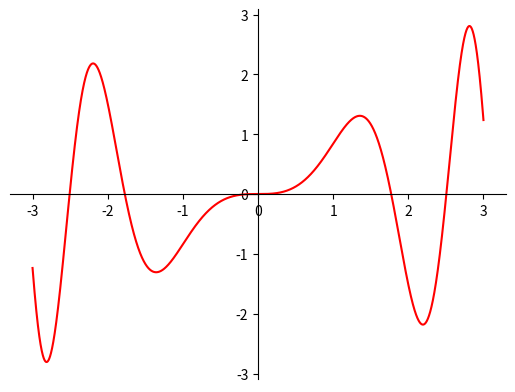

Recreate this plot in Python.
import matplotlib.pyplot as plot
import numpy as np

x = np.linspace(-3, 3, 10000)
y = x ** 2
y = x * np.sin(x ** 2)
# y = np.sin(x)
# y = 1.0 / (1.0 + np.exp(-x))
# y = np.sin(x)
# y = x ** 3 - 12 * x + 2

fig = plot.figure()
ax = fig.add_subplot(1, 1, 1)

ax.spines["left"].set_position("zero")
ax.spines["bottom"].set_position("zero")
ax.spines["right"].set_color("none")
ax.spines["top"].set_color("none")

# ax.xaxis.set_ticks_position("bottom")
# ax.yaxis.set_ticks_position("left")

plot.plot(x, y, 'r')
plot.show()
